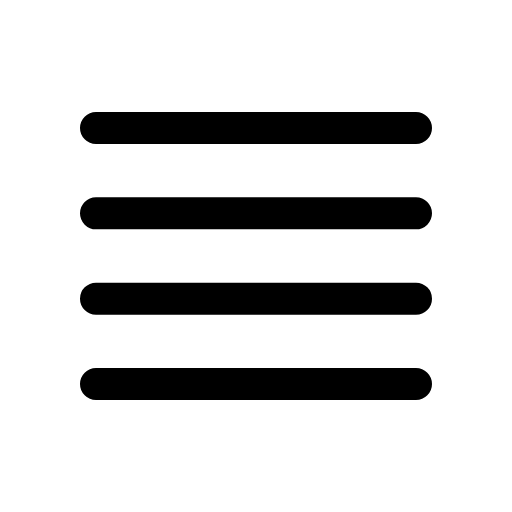
t = 0.00 s
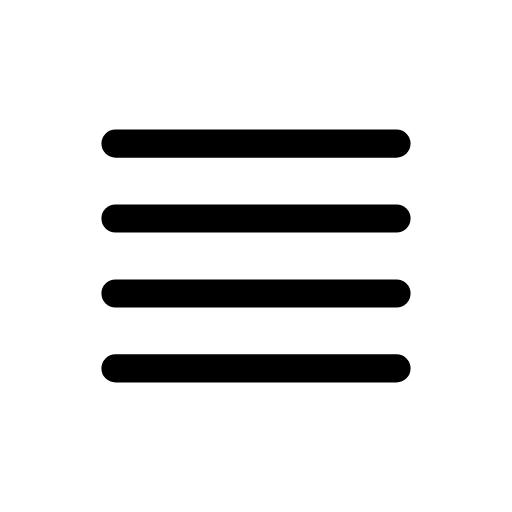
t = 0.12 s
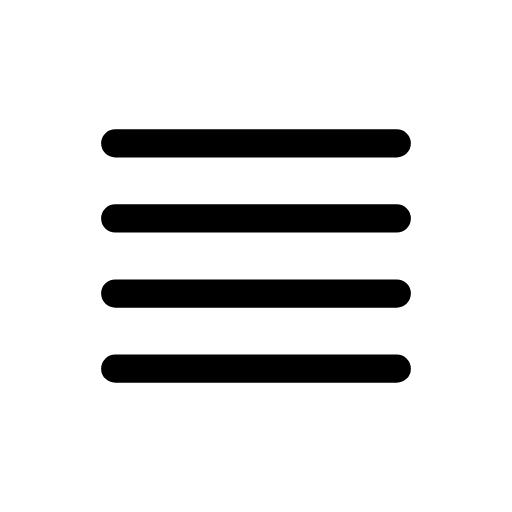
t = 0.25 s
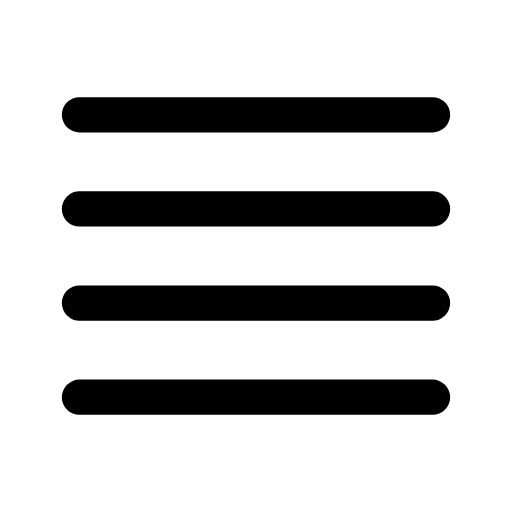
t = 0.35 s
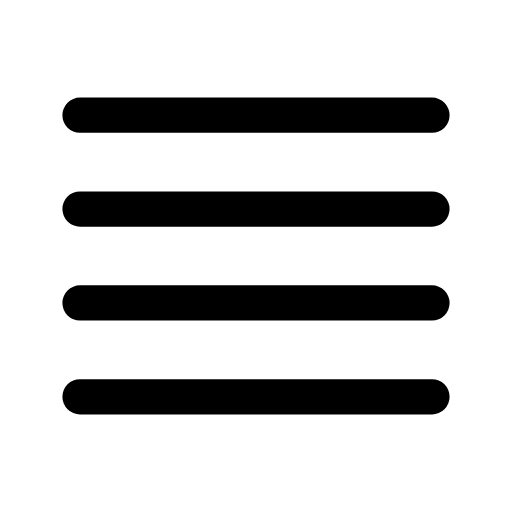
t = 0.46 s
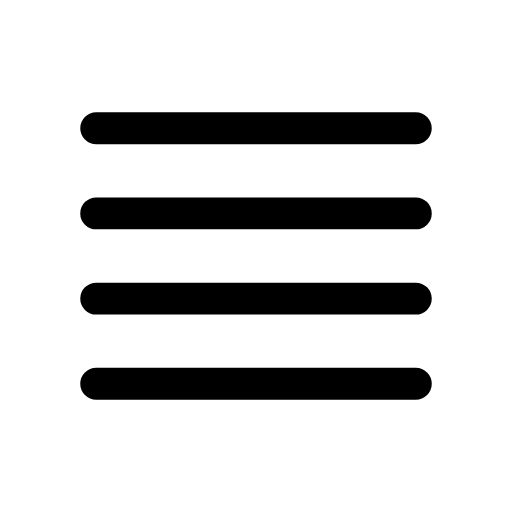
t = 0.58 s

The animated SVG that drew these frames (rendered in a browser with its animation timeline set to each time). Animation: 1 CSS @keyframes rule; one cycle of 0.70 s, repeats indefinitely.

<svg xmlns="http://www.w3.org/2000/svg" viewBox="0 0 24 24" width="24" height="24" class="rd-a-align-justify" data-rd-animate="hover"><style>.rd-a-align-justify{overflow:visible}.rd-a-align-justify *{transform-box:view-box}.rd-a-align-justify .a{transform-origin:12px 12px}@media (prefers-reduced-motion:no-preference){.rd-a-align-justify[data-rd-animate="hover"]:hover .a,:hover>.rd-a-align-justify[data-rd-animate="parent"] .a,.rd-a-align-justify[data-rd-animate="play"] .a,.rd-a-align-justify[data-rd-animate="loop"] .a{animation:rd-align-justify-m calc(0.7s*var(--rd-speed,1)) cubic-bezier(.34,1.3,.5,1)}.rd-a-align-justify[data-rd-animate="loop"] *{animation-iteration-count:infinite!important}@keyframes rd-align-justify-m{0%,100%{scale:1}35%{scale:.88}65%{scale:1.1}}}</style><g fill="none" stroke="currentColor" stroke-linecap="round" stroke-linejoin="round" stroke-width="1.5"><g class="a"><path d="M4.5 6h15M4.5 10h15M4.5 14h15M4.5 18h15"/></g></g></svg>
